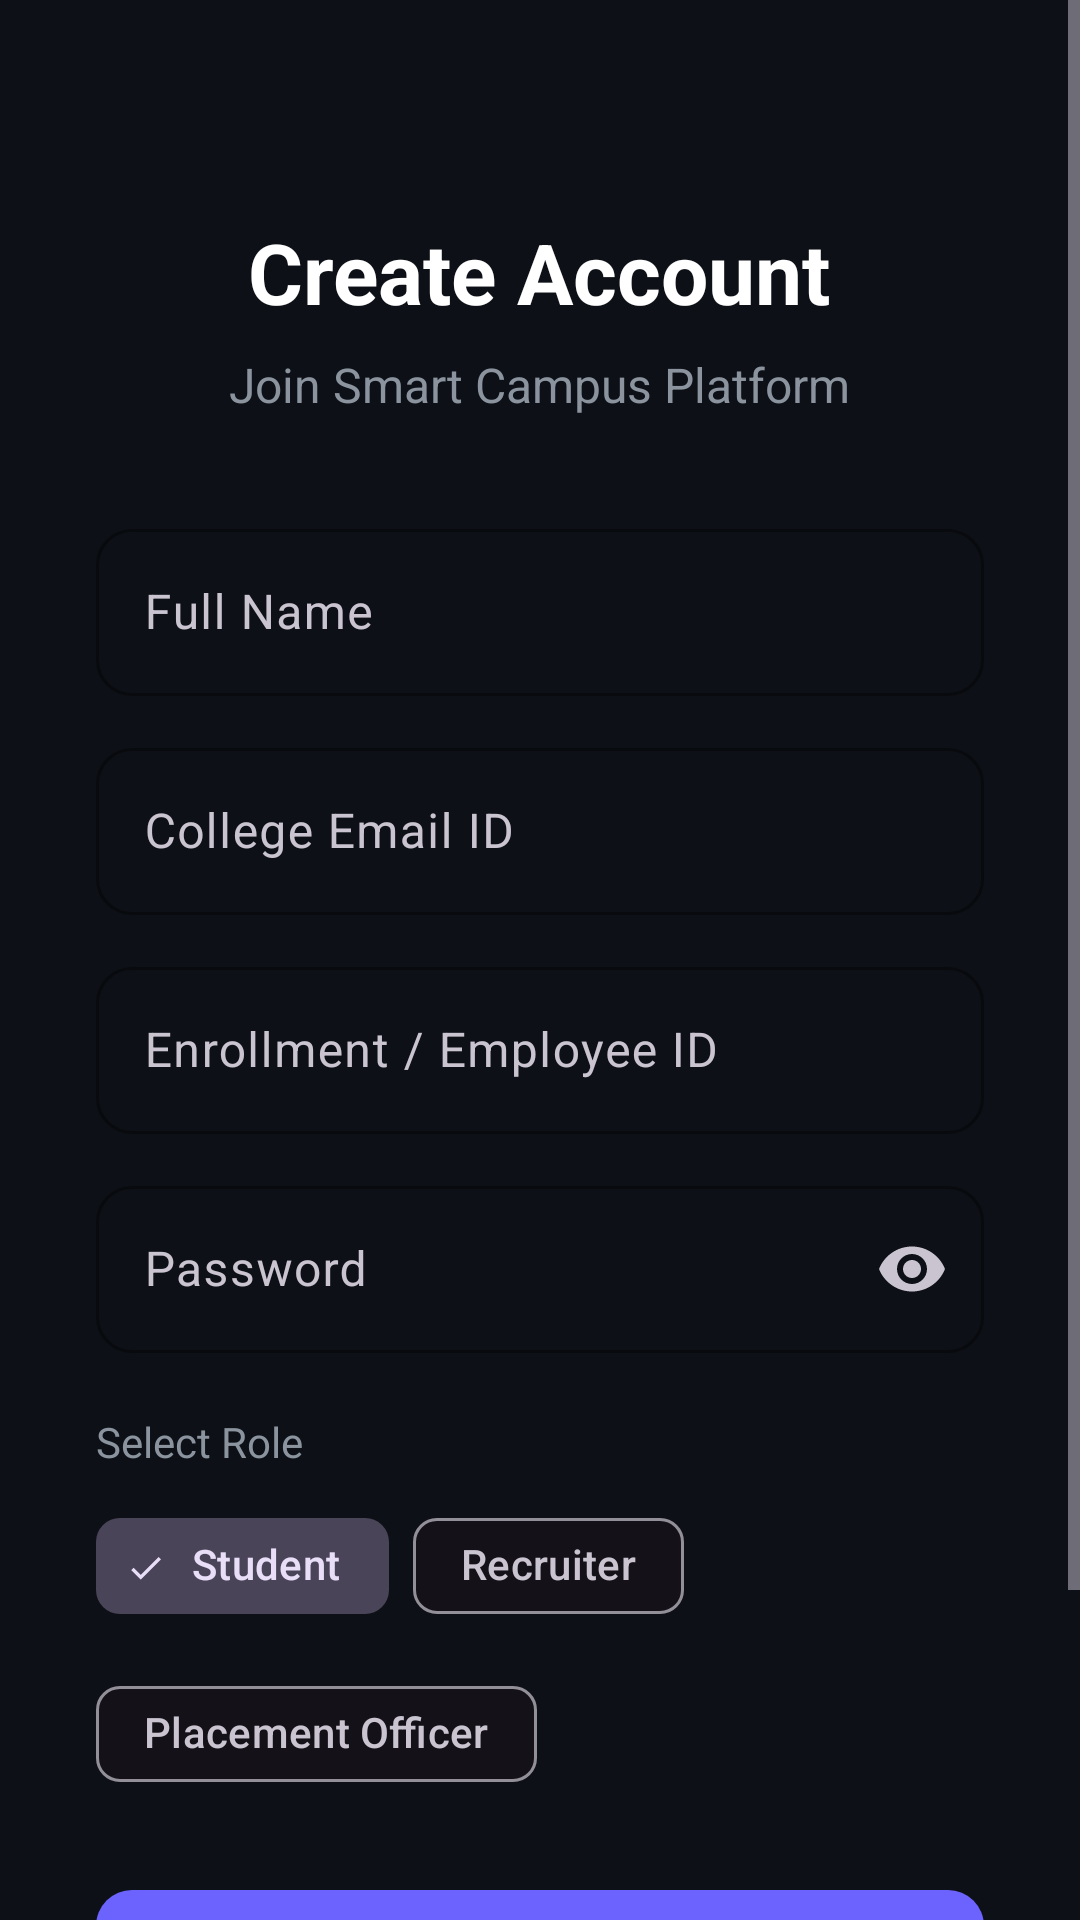

Produce the Android XML layout that renders to this screen, including the resource entries it uses.
<!-- AndroidManifest.xml: application theme Theme.SmartCampus -->
<!-- res/layout/activity_register.xml -->
<?xml version="1.0" encoding="utf-8"?>
<ScrollView xmlns:android="http://schemas.android.com/apk/res/android"
    xmlns:app="http://schemas.android.com/apk/res-auto"
    android:layout_width="match_parent"
    android:layout_height="match_parent"
    android:background="@color/bg_dark"
    android:fillViewport="true">

    <LinearLayout
        android:layout_width="match_parent"
        android:layout_height="wrap_content"
        android:gravity="center_horizontal"
        android:orientation="vertical"
        android:padding="32dp">

        <TextView
            android:layout_width="wrap_content"
            android:layout_height="wrap_content"
            android:layout_marginTop="40dp"
            android:text="Create Account"
            android:textColor="@color/text_primary"
            android:textSize="28sp"
            android:textStyle="bold" />

        <TextView
            android:layout_width="wrap_content"
            android:layout_height="wrap_content"
            android:layout_marginTop="8dp"
            android:layout_marginBottom="32dp"
            android:text="Join Smart Campus Platform"
            android:textColor="@color/text_secondary"
            android:textSize="16sp" />

        <com.google.android.material.textfield.TextInputLayout
            android:layout_width="match_parent"
            android:layout_height="wrap_content"
            android:layout_marginBottom="12dp"
            style="@style/AppInput">
            <com.google.android.material.textfield.TextInputEditText
                android:id="@+id/etName"
                android:layout_width="match_parent"
                android:layout_height="wrap_content"
                android:hint="@string/name_hint"
                android:inputType="textPersonName"
                android:textColor="@color/text_primary" />
        </com.google.android.material.textfield.TextInputLayout>

        <com.google.android.material.textfield.TextInputLayout
            android:layout_width="match_parent"
            android:layout_height="wrap_content"
            android:layout_marginBottom="12dp"
            style="@style/AppInput">
            <com.google.android.material.textfield.TextInputEditText
                android:id="@+id/etEmail"
                android:layout_width="match_parent"
                android:layout_height="wrap_content"
                android:hint="@string/email_hint"
                android:inputType="textEmailAddress"
                android:textColor="@color/text_primary" />
        </com.google.android.material.textfield.TextInputLayout>

        <com.google.android.material.textfield.TextInputLayout
            android:layout_width="match_parent"
            android:layout_height="wrap_content"
            android:layout_marginBottom="12dp"
            style="@style/AppInput">
            <com.google.android.material.textfield.TextInputEditText
                android:id="@+id/etEnrollmentId"
                android:layout_width="match_parent"
                android:layout_height="wrap_content"
                android:hint="@string/enrollment_hint"
                android:inputType="text"
                android:textColor="@color/text_primary" />
        </com.google.android.material.textfield.TextInputLayout>

        <com.google.android.material.textfield.TextInputLayout
            android:layout_width="match_parent"
            android:layout_height="wrap_content"
            android:layout_marginBottom="12dp"
            style="@style/AppInput"
            app:endIconMode="password_toggle">
            <com.google.android.material.textfield.TextInputEditText
                android:id="@+id/etPassword"
                android:layout_width="match_parent"
                android:layout_height="wrap_content"
                android:hint="@string/password_hint"
                android:inputType="textPassword"
                android:textColor="@color/text_primary" />
        </com.google.android.material.textfield.TextInputLayout>

        
        <TextView
            android:layout_width="match_parent"
            android:layout_height="wrap_content"
            android:layout_marginTop="8dp"
            android:layout_marginBottom="8dp"
            android:text="@string/select_role"
            android:textColor="@color/text_secondary"
            android:textSize="14sp" />

        <com.google.android.material.chip.ChipGroup
            android:id="@+id/chipGroupRole"
            android:layout_width="match_parent"
            android:layout_height="wrap_content"
            android:layout_marginBottom="24dp"
            app:singleSelection="true"
            app:selectionRequired="true">

            <com.google.android.material.chip.Chip
                android:id="@+id/chipStudent"
                style="@style/Widget.Material3.Chip.Filter"
                android:layout_width="wrap_content"
                android:layout_height="wrap_content"
                android:text="@string/student"
                android:checked="true" />

            <com.google.android.material.chip.Chip
                android:id="@+id/chipRecruiter"
                style="@style/Widget.Material3.Chip.Filter"
                android:layout_width="wrap_content"
                android:layout_height="wrap_content"
                android:text="@string/recruiter" />

            <com.google.android.material.chip.Chip
                android:id="@+id/chipOfficer"
                style="@style/Widget.Material3.Chip.Filter"
                android:layout_width="wrap_content"
                android:layout_height="wrap_content"
                android:text="@string/placement_officer" />
        </com.google.android.material.chip.ChipGroup>

        <com.google.android.material.button.MaterialButton
            android:id="@+id/btnRegister"
            style="@style/PrimaryButton"
            android:layout_width="match_parent"
            android:layout_height="56dp"
            android:text="@string/register" />

        <ProgressBar
            android:id="@+id/progressBar"
            android:layout_width="wrap_content"
            android:layout_height="wrap_content"
            android:layout_marginTop="16dp"
            android:visibility="gone" />

        <TextView
            android:id="@+id/tvLogin"
            android:layout_width="wrap_content"
            android:layout_height="wrap_content"
            android:layout_marginTop="24dp"
            android:padding="8dp"
            android:text="@string/have_account"
            android:textColor="@color/primary_light"
            android:textSize="14sp" />
    </LinearLayout>
</ScrollView>
<!-- resources referenced by this layout -->
<resources>
  <color name="bg_dark">#0D1117</color>
  <color name="primary_light">#8B85FF</color>
  <color name="text_primary">#FFFFFF</color>
  <color name="text_secondary">#8B949E</color>
  <string name="email_hint">College Email ID</string>
  <string name="enrollment_hint">Enrollment / Employee ID</string>
  <string name="have_account">Already have an account? Login</string>
  <string name="name_hint">Full Name</string>
  <string name="password_hint">Password</string>
  <string name="placement_officer">Placement Officer</string>
  <string name="recruiter">Recruiter</string>
  <string name="register">Register</string>
  <string name="select_role">Select Role</string>
  <string name="student">Student</string>
  <style name="AppInput" parent="Widget.Material3.TextInputLayout.OutlinedBox">
          <item name="boxStrokeColor">@color/primary</item>
          <item name="hintTextColor">@color/text_secondary</item>
          <item name="boxCornerRadiusTopStart">12dp</item>
          <item name="boxCornerRadiusTopEnd">12dp</item>
          <item name="boxCornerRadiusBottomStart">12dp</item>
          <item name="boxCornerRadiusBottomEnd">12dp</item>
      </style>
  <style name="PrimaryButton" parent="Widget.Material3.Button">
          <item name="android:textColor">@color/white</item>
          <item name="backgroundTint">@color/primary</item>
          <item name="cornerRadius">12dp</item>
          <item name="android:textAllCaps">false</item>
          <item name="android:textSize">16sp</item>
          <item name="android:paddingTop">14dp</item>
          <item name="android:paddingBottom">14dp</item>
      </style>
  <style name="Theme.SmartCampus" parent="Theme.Material3.Dark.NoActionBar">
          <item name="colorPrimary">@color/primary</item>
          <item name="colorPrimaryDark">@color/primary_dark</item>
          <item name="colorAccent">@color/accent</item>
          <item name="android:windowBackground">@color/bg_dark</item>
          <item name="android:statusBarColor">@color/bg_dark</item>
          <item name="android:navigationBarColor">@color/bg_dark</item>
      </style>
  <color name="primary">#6C63FF</color>
  <color name="white">#FFFFFFFF</color>
  <color name="primary_dark">#5A52D5</color>
  <color name="accent">#00E5FF</color>
</resources>
